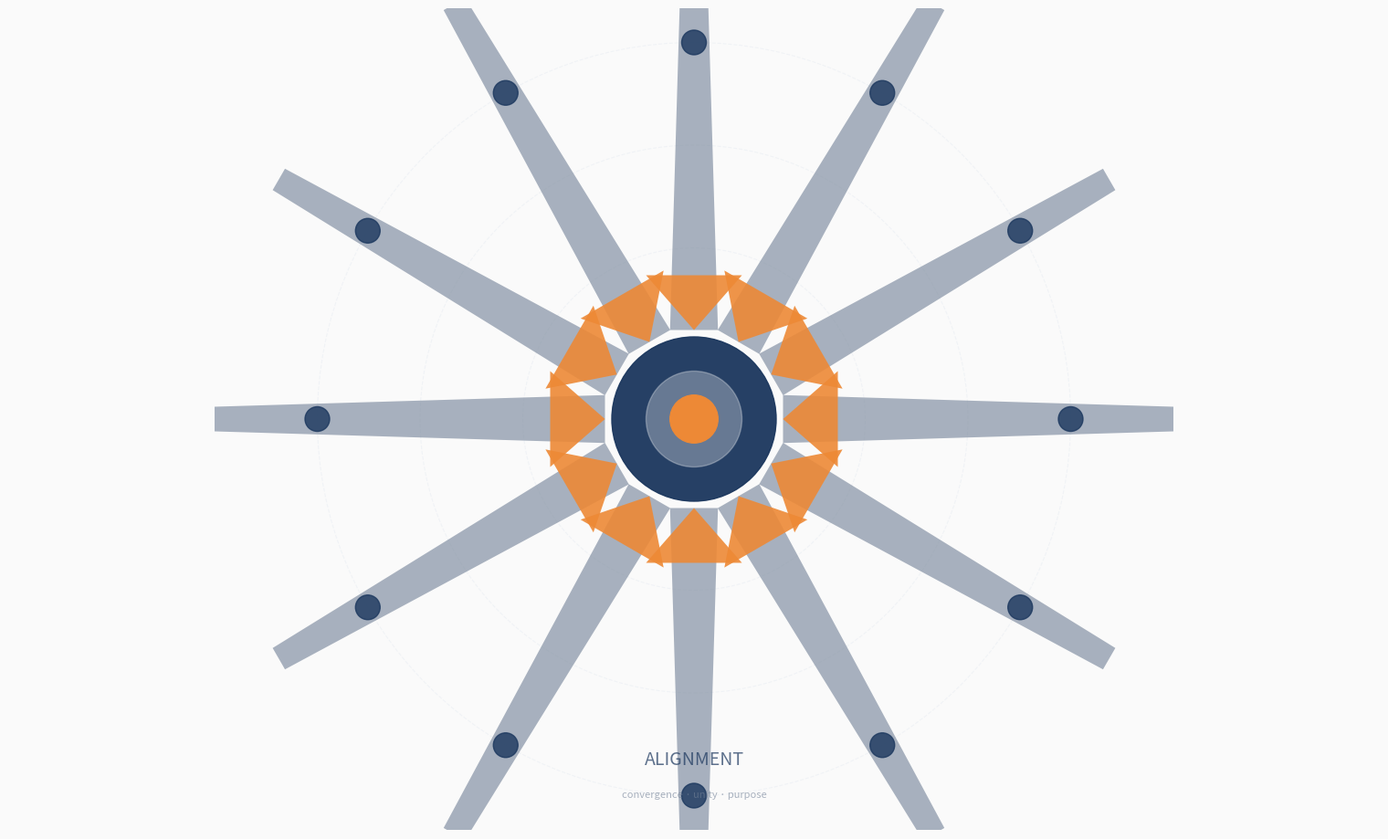

This chart was generated by the following Python code:
import numpy as np
import matplotlib.pyplot as plt
import matplotlib.patches as patches
from matplotlib.patches import FancyArrowPatch, Circle, Wedge
from matplotlib import font_manager
import os

# Set up the figure with high DPI for quality
fig, ax = plt.subplots(1, 1, figsize=(16, 9), dpi=300)
ax.set_xlim(-10, 10)
ax.set_ylim(-6, 6)
ax.set_aspect('equal')
ax.axis('off')

# Color palette - professional business style
DEEP_BLUE = '#1a365d'
RADIANT_ORANGE = '#ed8936'
NEUTRAL_GRAY = '#718096'
LIGHT_GRAY = '#e2e8f0'
WHITE = '#ffffff'

# Background - subtle off-white for warmth
ax.set_facecolor('#fafafa')
fig.patch.set_facecolor('#fafafa')

# Create the central target (the unified objective)
central_circle = Circle((0, 0), 1.2, color=DEEP_BLUE, zorder=10, alpha=0.95)
ax.add_patch(central_circle)

# Inner ring - suggesting focus
inner_ring = Circle((0, 0), 0.7, color=WHITE, zorder=11, alpha=0.3)
ax.add_patch(inner_ring)

# Core - the essence of alignment
core = Circle((0, 0), 0.35, color=RADIANT_ORANGE, zorder=12, alpha=1.0)
ax.add_patch(core)

# Create convergent arrows from multiple directions
# Each arrow represents a team or individual aligning to the central goal

num_arrows = 12
arrow_length = 5.5
arrow_start_radius = 7

for i in range(num_arrows):
    angle = 2 * np.pi * i / num_arrows

    # Starting point (periphery)
    start_x = arrow_start_radius * np.cos(angle)
    start_y = arrow_start_radius * np.sin(angle)

    # Ending point (at central circle edge)
    end_x = 1.3 * np.cos(angle)
    end_y = 1.3 * np.sin(angle)

    # Create tapered arrow path (not just a line, but a shape)
    # Arrow width varies along length
    width_start = 0.18
    width_end = 0.35

    # Create the arrow shape manually for more control
    # Direction vector
    dx = end_x - start_x
    dy = end_y - start_y
    length = np.sqrt(dx**2 + dy**2)
    ux, uy = dx/length, dy/length  # unit vector
    px, py = -uy, ux  # perpendicular vector

    # Arrow points
    p1 = (start_x + width_start * px, start_y + width_start * py)
    p2 = (start_x - width_start * px, start_y - width_start * py)
    p3 = (end_x - width_end * px, end_y - width_end * py)
    p4 = (end_x + width_end * px, end_y + width_end * py)

    # Arrowhead points
    arrowhead_length = 0.8
    arrowhead_width = 0.7

    tip = (end_x, end_y)
    base1 = (end_x - arrowhead_length * ux + arrowhead_width * px,
             end_y - arrowhead_length * uy + arrowhead_width * py)
    base2 = (end_x - arrowhead_length * ux - arrowhead_width * px,
             end_y - arrowhead_length * uy - arrowhead_width * py)

    # Draw arrow shaft (gradient effect using alpha)
    shaft = patches.Polygon([p1, p2, p3, p4],
                           closed=True,
                           facecolor=NEUTRAL_GRAY,
                           edgecolor='none',
                           alpha=0.6,
                           zorder=5)
    ax.add_patch(shaft)

    # Draw arrowhead
    arrowhead = patches.Polygon([tip, base1, base2],
                               closed=True,
                               facecolor=RADIANT_ORANGE,
                               edgecolor='none',
                               alpha=0.9,
                               zorder=6)
    ax.add_patch(arrowhead)

# Add subtle orbital rings to suggest dynamic movement
for radius in [2.5, 4.0, 5.5]:
    circle = Circle((0, 0), radius,
                   fill=False,
                   edgecolor=LIGHT_GRAY,
                   linewidth=0.8,
                   linestyle='--',
                   alpha=0.4,
                   zorder=3)
    ax.add_patch(circle)

# Add small indicator dots on arrows (team markers)
for i in range(num_arrows):
    angle = 2 * np.pi * i / num_arrows
    dot_x = 5.5 * np.cos(angle)
    dot_y = 5.5 * np.sin(angle)

    dot = Circle((dot_x, dot_y), 0.18,
                color=DEEP_BLUE,
                alpha=0.8,
                zorder=7)
    ax.add_patch(dot)

# Add subtle text at bottom (minimal, typographic)
# Try to use a nice font, fall back to sans-serif if not available
fig.text(0.5, 0.08,
         'ALIGNMENT',
         ha='center',
         fontsize=14,
         fontweight='light',
         color=DEEP_BLUE,
         alpha=0.7,
         fontfamily='sans-serif',
         style='italic')

fig.text(0.5, 0.04,
         'convergence · unity · purpose',
         ha='center',
         fontsize=8,
         fontweight='light',
         color=NEUTRAL_GRAY,
         alpha=0.6,
         fontfamily='sans-serif')

# Tight layout
plt.tight_layout(pad=0)
plt.subplots_adjust(left=0, right=1, top=1, bottom=0)

# Save as high-quality PNG
output_path = 'goal_alignment.png'
plt.savefig(output_path,
           dpi=300,
           facecolor='#fafafa',
           edgecolor='none',
           bbox_inches='tight',
           pad_inches=0.2)

print(f"Design saved to: {output_path}")
print(f"Philosophy: Radiant Convergence")
print(f"Concept: Team Goal Alignment")
print(f"Format: 16:9 (300 DPI)")
